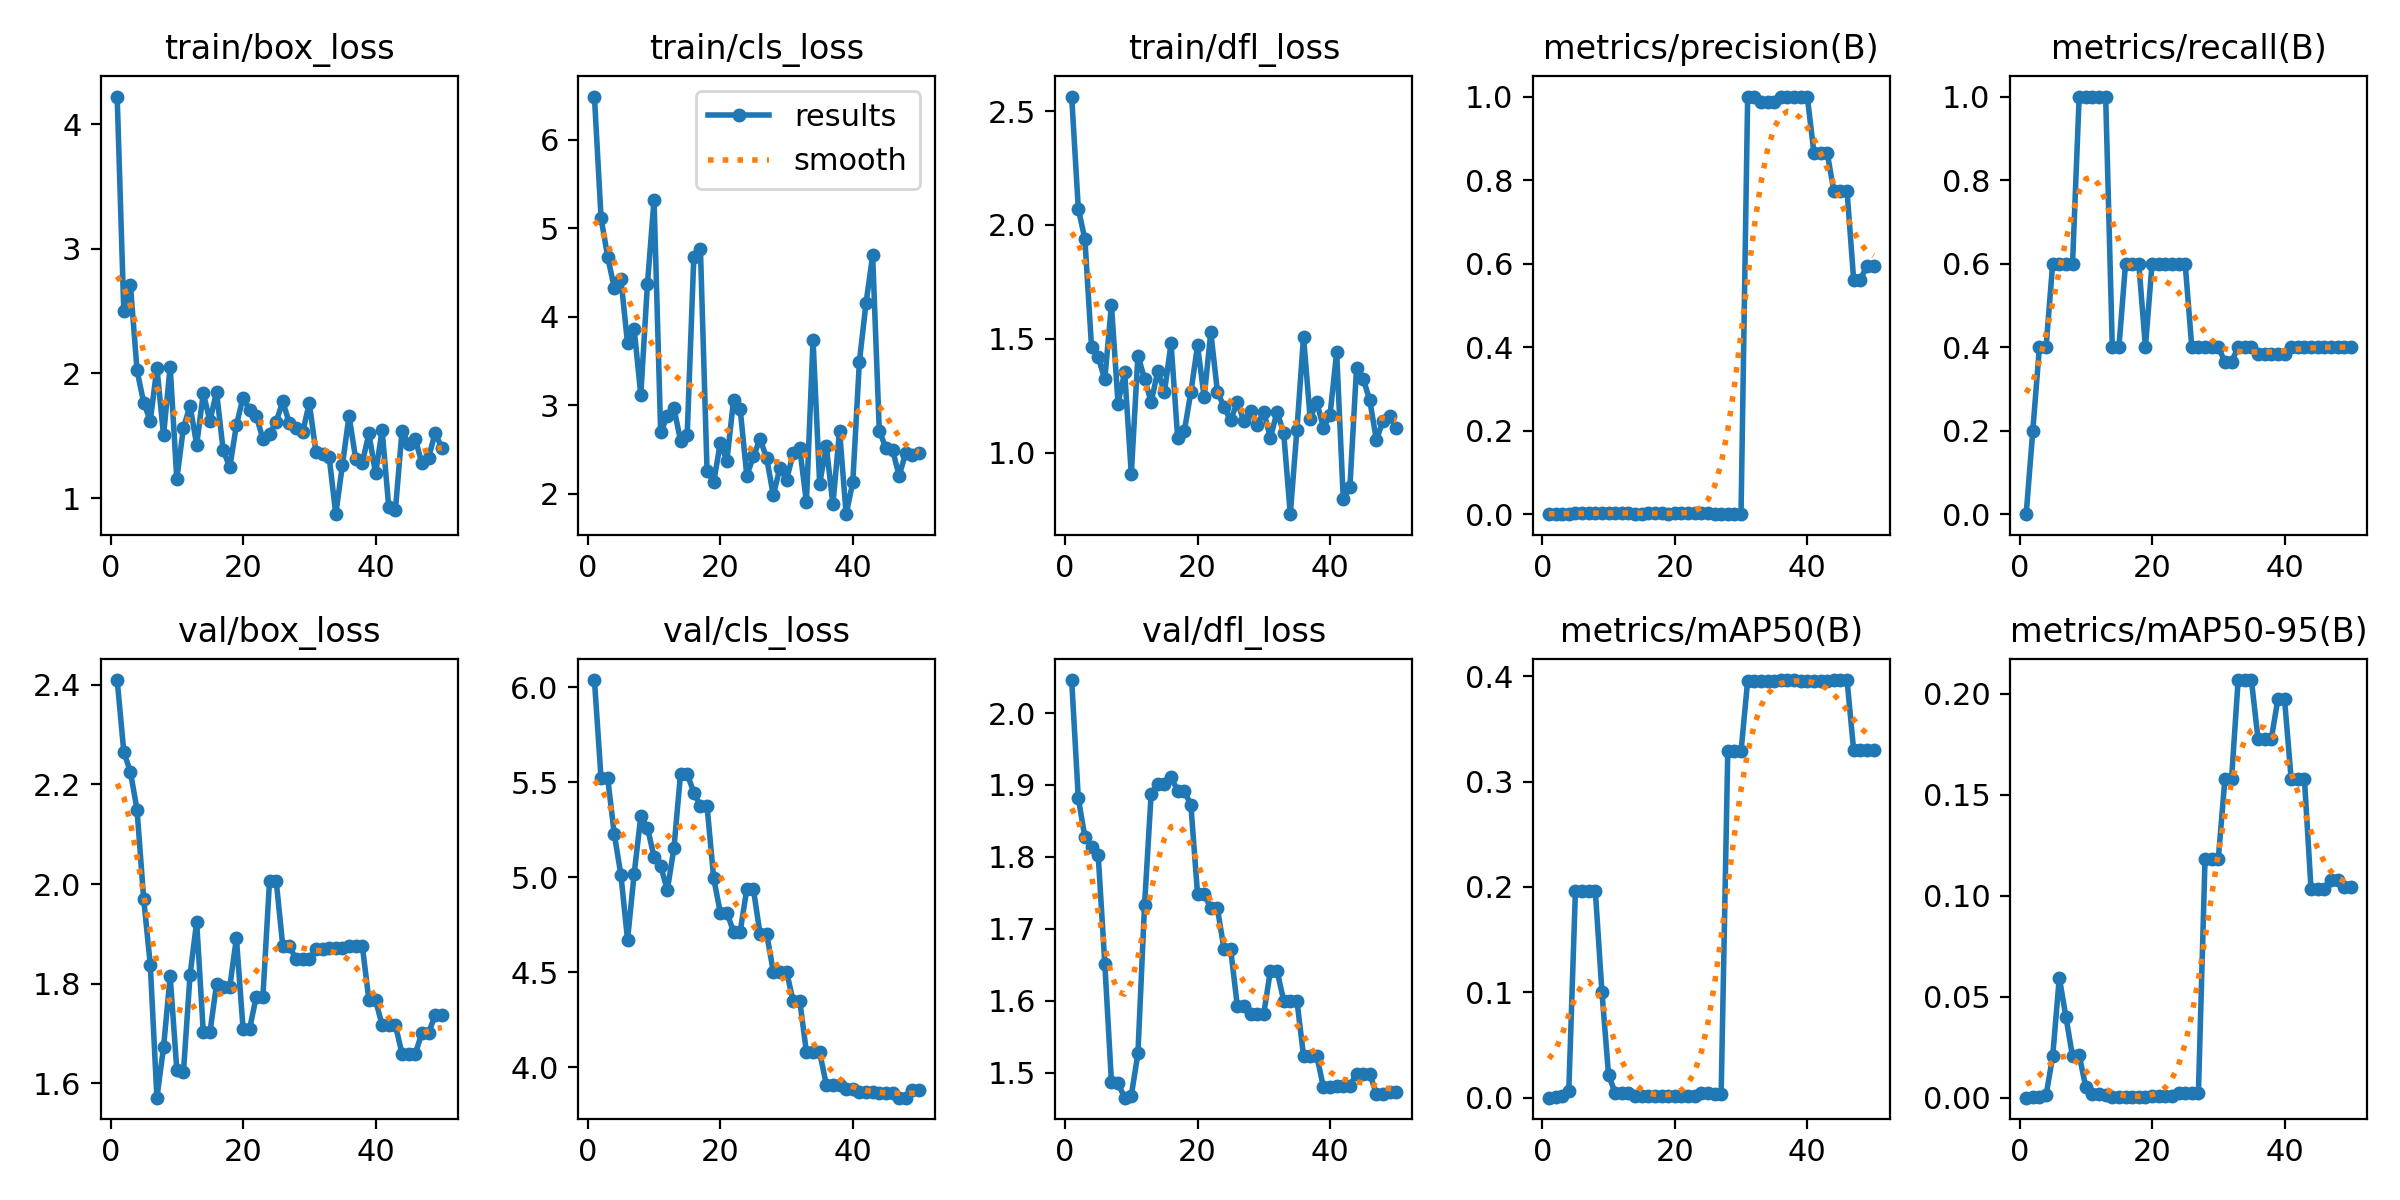

The table this chart was drawn from, first rows:
epoch, time, train/box_loss, train/cls_loss, train/dfl_loss, metrics/precision(B), metrics/recall(B), metrics/mAP50(B), metrics/mAP50-95(B), val/box_loss, val/cls_loss, val/dfl_loss, lr/pg0, lr/pg1, lr/pg2
1, 14.19, 4.22, 6.49, 2.564, 0, 0, 0, 0, 2.41, 6.038, 2.046, 4e-05, 4e-05, 4e-05
2, 28.04, 2.498, 5.119, 2.072, 0.00067, 0.2, 0.00051, 0.00026, 2.266, 5.522, 1.882, 9.802e-05, 9.802e-05, 9.802e-05
3, 39.64, 2.708, 4.678, 1.937, 0.00133, 0.4, 0.00179, 0.00054, 2.225, 5.522, 1.827, 0.0001537, 0.0001537, 0.0001537
4, 50.41, 2.026, 4.327, 1.463, 0.00133, 0.4, 0.00645, 0.00119, 2.149, 5.227, 1.814, 0.0002069, 0.0002069, 0.0002069
5, 60.71, 1.766, 4.426, 1.419, 0.002, 0.6, 0.1966, 0.02041, 1.97, 5.01, 1.803, 0.0002578, 0.0002578, 0.0002578
6, 71.49, 1.621, 3.699, 1.322, 0.002, 0.6, 0.1966, 0.0595, 1.837, 4.671, 1.652, 0.0003063, 0.0003063, 0.0003063
7, 81.63, 2.046, 3.861, 1.65, 0.002, 0.6, 0.1966, 0.03999, 1.571, 5.018, 1.488, 0.0003525, 0.0003525, 0.0003525
8, 92.07, 1.503, 3.116, 1.216, 0.002, 0.6, 0.1966, 0.02043, 1.672, 5.32, 1.485, 0.0003962, 0.0003962, 0.0003962
9, 102, 2.056, 4.368, 1.354, 0.00333, 1, 0.1007, 0.02106, 1.815, 5.261, 1.466, 0.0004376, 0.0004376, 0.0004376
10, 112.1, 1.153, 5.322, 0.9056, 0.00333, 1, 0.02143, 0.00515, 1.627, 5.106, 1.468, 0.0004766, 0.0004766, 0.0004766
11, 122.2, 1.564, 2.693, 1.427, 0.00333, 1, 0.00475, 0.00179, 1.622, 5.059, 1.527, 0.0005133, 0.0005133, 0.0005133
12, 132, 1.742, 2.876, 1.324, 0.00333, 1, 0.00454, 0.00163, 1.817, 4.931, 1.733, 0.0005475, 0.0005475, 0.0005475
13, 142, 1.429, 2.972, 1.223, 0.00333, 1, 0.00433, 0.00113, 1.924, 5.152, 1.888, 0.0005794, 0.0005794, 0.0005794
14, 151.9, 1.841, 2.598, 1.359, 0.00133, 0.4, 0.00113, 0.00029, 1.702, 5.544, 1.901, 0.0006089, 0.0006089, 0.0006089
15, 161.6, 1.62, 2.659, 1.265, 0.00133, 0.4, 0.00113, 0.00029, 1.702, 5.544, 1.901, 0.0006361, 0.0006361, 0.0006361
16, 171.3, 1.852, 4.671, 1.482, 0.002, 0.6, 0.00201, 0.00029, 1.798, 5.446, 1.911, 0.0006608, 0.0006608, 0.0006608
17, 181.5, 1.385, 4.77, 1.065, 0.002, 0.6, 0.00193, 0.00034, 1.794, 5.375, 1.892, 0.0006832, 0.0006832, 0.0006832
18, 191, 1.249, 2.263, 1.094, 0.002, 0.6, 0.00193, 0.00034, 1.794, 5.375, 1.892, 0.0007032, 0.0007032, 0.0007032
19, 200.9, 1.587, 2.128, 1.267, 0.00133, 0.4, 0.00114, 0.00034, 1.891, 4.995, 1.872, 0.0007208, 0.0007208, 0.0007208
20, 210.6, 1.807, 2.574, 1.471, 0.002, 0.6, 0.002, 0.00086, 1.709, 4.814, 1.748, 0.0007361, 0.0007361, 0.0007361
21, 220.4, 1.708, 2.374, 1.244, 0.002, 0.6, 0.002, 0.00086, 1.709, 4.814, 1.748, 0.000749, 0.000749, 0.000749
22, 230.1, 1.66, 3.06, 1.529, 0.002, 0.6, 0.00204, 0.0007, 1.774, 4.713, 1.729, 0.0007595, 0.0007595, 0.0007595
23, 247, 1.475, 2.959, 1.269, 0.002, 0.6, 0.00204, 0.0007, 1.774, 4.713, 1.729, 0.0007676, 0.0007676, 0.0007676
24, 256.6, 1.514, 2.205, 1.2, 0.002, 0.6, 0.00412, 0.00231, 2.007, 4.936, 1.672, 0.0007733, 0.0007733, 0.0007733
25, 267, 1.614, 2.421, 1.143, 0.002, 0.6, 0.00412, 0.00231, 2.007, 4.936, 1.672, 0.0007767, 0.0007767, 0.0007767
26, 278.5, 1.776, 2.619, 1.222, 0.00133, 0.4, 0.00377, 0.00224, 1.875, 4.701, 1.593, 0.0007777, 0.0007777, 0.0007777
27, 289.4, 1.599, 2.404, 1.14, 0.00133, 0.4, 0.00377, 0.00224, 1.875, 4.701, 1.593, 0.0007763, 0.0007763, 0.0007763
28, 299.5, 1.567, 1.984, 1.181, 0.00133, 0.4, 0.3287, 0.1182, 1.849, 4.503, 1.582, 0.0007726, 0.0007726, 0.0007726
29, 309.6, 1.528, 2.294, 1.121, 0.00133, 0.4, 0.3287, 0.1182, 1.849, 4.503, 1.582, 0.0007664, 0.0007664, 0.0007664
30, 320.4, 1.763, 2.157, 1.18, 0.00133, 0.4, 0.3287, 0.1182, 1.849, 4.503, 1.582, 0.0007579, 0.0007579, 0.0007579
31, 330.3, 1.373, 2.456, 1.066, 1, 0.3649, 0.3958, 0.1578, 1.87, 4.347, 1.642, 0.000747, 0.000747, 0.000747
32, 340.4, 1.352, 2.512, 1.179, 1, 0.3649, 0.3958, 0.1578, 1.87, 4.347, 1.642, 0.0007338, 0.0007338, 0.0007338
33, 350.5, 1.329, 1.903, 1.088, 0.9872, 0.4, 0.3959, 0.2068, 1.87, 4.079, 1.601, 0.0007181, 0.0007181, 0.0007181
34, 360.6, 0.872, 3.739, 0.7303, 0.9872, 0.4, 0.3959, 0.2068, 1.87, 4.079, 1.601, 0.0006932, 0.0006932, 0.0006932
35, 370.7, 1.266, 2.113, 1.1, 0.9872, 0.4, 0.3959, 0.2068, 1.87, 4.079, 1.601, 0.0006536, 0.0006536, 0.0006536
36, 380.9, 1.661, 2.54, 1.51, 1, 0.3826, 0.3963, 0.1777, 1.876, 3.907, 1.524, 0.000614, 0.000614, 0.000614
37, 390.9, 1.318, 1.88, 1.15, 1, 0.3826, 0.3963, 0.1777, 1.876, 3.907, 1.524, 0.0005744, 0.0005744, 0.0005744
38, 401.5, 1.283, 2.714, 1.223, 1, 0.3826, 0.3963, 0.1777, 1.876, 3.907, 1.524, 0.0005348, 0.0005348, 0.0005348
39, 417, 1.519, 1.769, 1.11, 1, 0.3824, 0.396, 0.1974, 1.767, 3.885, 1.48, 0.0004952, 0.0004952, 0.0004952
40, 437.6, 1.2, 2.13, 1.166, 1, 0.3824, 0.396, 0.1974, 1.767, 3.885, 1.48, 0.0004556, 0.0004556, 0.0004556
41, 457.9, 1.543, 3.494, 1.441, 0.8659, 0.4, 0.396, 0.1579, 1.716, 3.868, 1.482, 0.000416, 0.000416, 0.000416
42, 470.5, 0.9263, 4.155, 0.795, 0.8659, 0.4, 0.396, 0.1579, 1.716, 3.868, 1.482, 0.0003764, 0.0003764, 0.0003764
43, 483, 0.9051, 4.694, 0.8488, 0.8659, 0.4, 0.396, 0.1579, 1.716, 3.868, 1.482, 0.0003368, 0.0003368, 0.0003368
44, 493.1, 1.54, 2.714, 1.372, 0.7746, 0.4, 0.3964, 0.1035, 1.659, 3.865, 1.499, 0.0002972, 0.0002972, 0.0002972
45, 503.2, 1.434, 2.517, 1.325, 0.7746, 0.4, 0.3964, 0.1035, 1.659, 3.865, 1.499, 0.0002576, 0.0002576, 0.0002576
46, 516.8, 1.474, 2.5, 1.23, 0.7746, 0.4, 0.3964, 0.1035, 1.659, 3.865, 1.499, 0.000218, 0.000218, 0.000218
47, 536.7, 1.281, 2.201, 1.056, 0.5618, 0.4, 0.3299, 0.1076, 1.7, 3.838, 1.471, 0.0001784, 0.0001784, 0.0001784
48, 555.5, 1.325, 2.465, 1.141, 0.5618, 0.4, 0.3299, 0.1076, 1.7, 3.838, 1.471, 0.0001388, 0.0001388, 0.0001388
49, 573.7, 1.523, 2.438, 1.16, 0.5936, 0.4, 0.3298, 0.1045, 1.736, 3.877, 1.474, 9.92e-05, 9.92e-05, 9.92e-05
50, 584.7, 1.405, 2.455, 1.107, 0.5936, 0.4, 0.3298, 0.1045, 1.736, 3.877, 1.474, 5.96e-05, 5.96e-05, 5.96e-05
